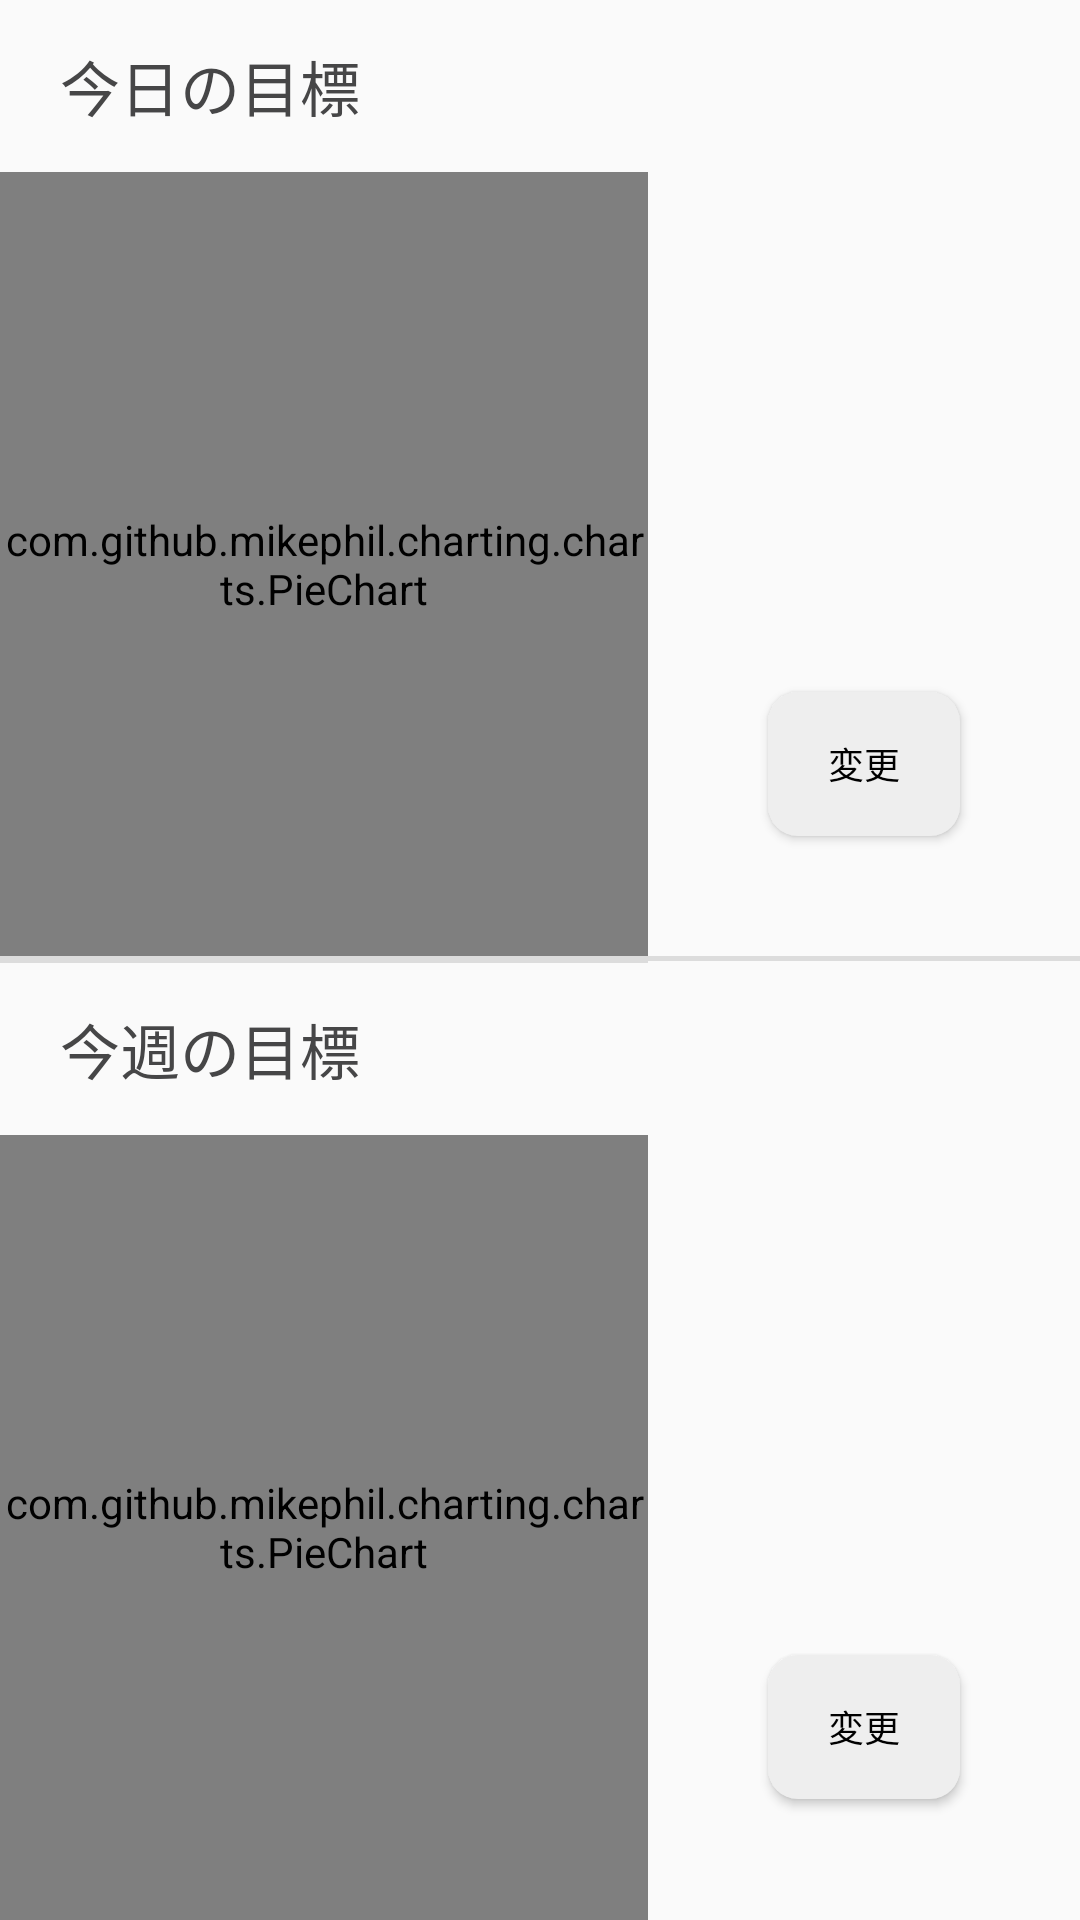

Here is an Android app screen rendered from its layout file. Give the layout XML and the strings, colors and styles it references.
<!-- AndroidManifest.xml: application theme AppTheme -->
<!-- res/layout/fragment_goal.xml -->
<?xml version="1.0" encoding="utf-8"?>
<LinearLayout xmlns:android="http://schemas.android.com/apk/res/android"
    xmlns:app="http://schemas.android.com/apk/res-auto"
    xmlns:tools="http://schemas.android.com/tools"
    android:layout_width="match_parent"
    android:layout_height="match_parent">

    <LinearLayout
        android:layout_width="match_parent"
        android:layout_height="match_parent"
        android:layout_weight="1"
        android:orientation="vertical">

        <TextView
            android:id="@+id/Today"
            android:layout_width="match_parent"
            android:layout_height="wrap_content"
            android:layout_marginStart="20dp"
            android:layout_weight="1"
            android:gravity="center_vertical"
            android:text="今日の目標"
            android:textColor="#464647"
            android:textSize="20dp" />

        <com.github.mikephil.charting.charts.PieChart
            android:id="@+id/pieChartToday"
            android:layout_width="match_parent"
            android:layout_height="wrap_content"
            android:layout_weight="8" />

        <View
            android:id="@+id/divider1"
            android:layout_width="match_parent"
            android:layout_height="1dp"
            android:layout_weight="0.05"
            android:background="?android:attr/listDivider" />


        <TextView
            android:id="@+id/Week"
            android:layout_width="match_parent"
            android:layout_height="wrap_content"
            android:layout_marginStart="20dp"
            android:layout_weight="1"
            android:gravity="center_vertical"
            android:text="今週の目標"
            android:textColor="#464647"
            android:textSize="20dp" />

        <com.github.mikephil.charting.charts.PieChart
            android:id="@+id/pieChartWeek"
            android:layout_width="match_parent"
            android:layout_height="wrap_content"
            android:layout_weight="8" />

    </LinearLayout>

    <LinearLayout
        android:layout_width="match_parent"
        android:layout_height="match_parent"
        android:layout_weight="1.5"
        android:orientation="vertical">

        <TextView
            android:id="@+id/TodayGoal"
            android:layout_width="match_parent"
            android:layout_height="wrap_content"
            android:layout_weight="1"
            android:gravity="bottom"
            android:textSize="20dp"/>

        <TextView
            android:id="@+id/TodayNow"
            android:layout_width="match_parent"
            android:layout_height="wrap_content"
            android:layout_weight="1"
            android:gravity="center_vertical"
            android:textSize="20dp" />

        <Button
            android:id="@+id/ChangeButton1"
            android:layout_width="match_parent"
            android:layout_height="wrap_content"
            android:layout_margin="40dp"
            android:minHeight="48dp"
            android:text="変更"
            android:textSize="12dp"
            android:background="@drawable/change_button"
            />

        <View
            android:id="@+id/divider2"
            android:layout_width="match_parent"
            android:layout_height="1dp"
            android:layout_weight="0.01"
            android:background="?android:attr/listDivider" />

        <TextView
            android:id="@+id/WeekGoal"
            android:layout_width="match_parent"
            android:layout_height="wrap_content"
            android:layout_weight="1"
            android:gravity="bottom"
            android:textSize="20dp" />

        <TextView
            android:id="@+id/WeekNow"
            android:layout_width="match_parent"
            android:layout_height="wrap_content"
            android:layout_weight="1"
            android:gravity="center_vertical"
            android:textSize="20dp" />

        <Button
            android:id="@+id/ChangeButton2"
            android:layout_width="match_parent"
            android:layout_height="wrap_content"
            android:layout_margin="40dp"
            android:minHeight="48dp"
            android:text="変更"
            android:textSize="12dp"
            android:background="@drawable/change_button"
            />

    </LinearLayout>

</LinearLayout>
<!-- resources referenced by this layout -->
<resources>
  <!-- drawable change_button (drawable) -->
  <?xml version="1.0" encoding="utf-8"?>
  <ripple xmlns:android="http://schemas.android.com/apk/res/android"
      android:color="?android:colorControlHighlight">
      <item>
          <shape  android:shape="rectangle">
              <solid android:color="#eeeeee"/>
              <corners android:radius="10dp"/>
          </shape>
      </item>
  </ripple>
  <style name="AppTheme" parent="Theme.AppCompat.Light.NoActionBar">
          
          <item name="colorPrimary">@color/colorPrimary</item>
          <item name="colorPrimaryDark">@color/colorPrimaryDark</item>
          <item name="colorAccent">@color/colorAccent</item>
          <item name="android:textColorPrimary">#000</item>
      </style>
  <color name="colorPrimary">#E3ECF1</color>
  <color name="colorPrimaryDark">#1B50EF</color>
  <color name="colorAccent">#0C1037</color>
</resources>
